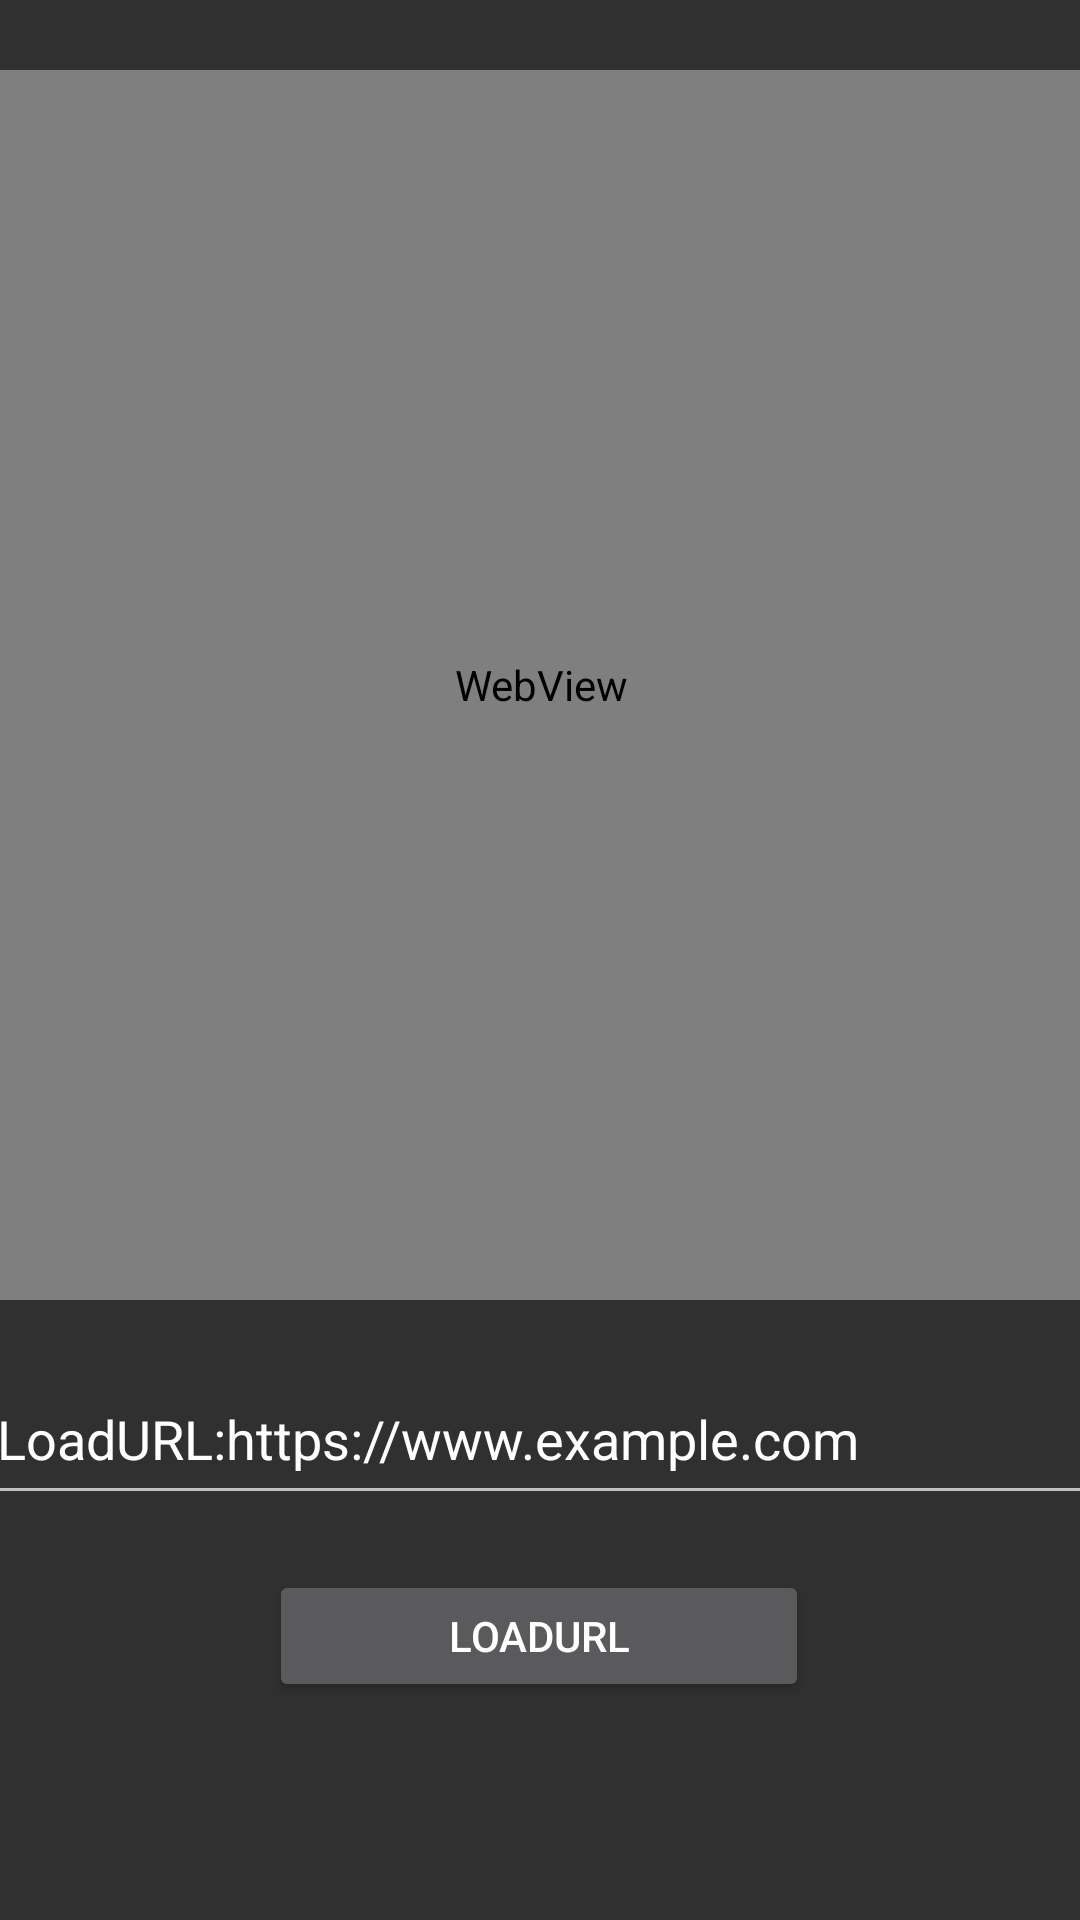

Android layout source for this screen:
<!-- AndroidManifest.xml: application theme Theme.AppCompat -->
<!-- res/layout/activity_cookie_theft.xml -->
<?xml version="1.0" encoding="utf-8"?>
<androidx.constraintlayout.widget.ConstraintLayout xmlns:android="http://schemas.android.com/apk/res/android"
    xmlns:app="http://schemas.android.com/apk/res-auto"
    xmlns:tools="http://schemas.android.com/tools"
    android:layout_width="match_parent"
    android:layout_height="match_parent"
    tools:context=".CookieTheft">

    <WebView
        android:id="@+id/webView"
        android:layout_width="374dp"
        android:layout_height="410dp"
        app:layout_constraintBottom_toBottomOf="parent"
        app:layout_constraintEnd_toEndOf="parent"
        app:layout_constraintStart_toStartOf="parent"
        app:layout_constraintTop_toTopOf="parent"
        app:layout_constraintVertical_bias="0.102" />

    <EditText
        android:id="@+id/urlHolder"
        android:layout_width="371dp"
        android:layout_height="54dp"
        android:text="LoadURL:https://www.example.com"
        app:layout_constraintBottom_toBottomOf="parent"
        app:layout_constraintEnd_toEndOf="parent"
        app:layout_constraintStart_toStartOf="parent"
        app:layout_constraintTop_toBottomOf="@+id/webView"
        app:layout_constraintVertical_bias="0.115" />

    <Button
        android:id="@+id/loadUrl"
        android:layout_width="180dp"
        android:layout_height="44dp"
        android:text="LoadURL"
        app:layout_constraintBottom_toBottomOf="parent"
        app:layout_constraintEnd_toEndOf="parent"
        app:layout_constraintHorizontal_bias="0.498"
        app:layout_constraintStart_toStartOf="parent"
        app:layout_constraintTop_toBottomOf="@+id/urlHolder"
        app:layout_constraintVertical_bias="0.201" />
</androidx.constraintlayout.widget.ConstraintLayout>
<!-- resources referenced by this layout -->
<resources>

</resources>
